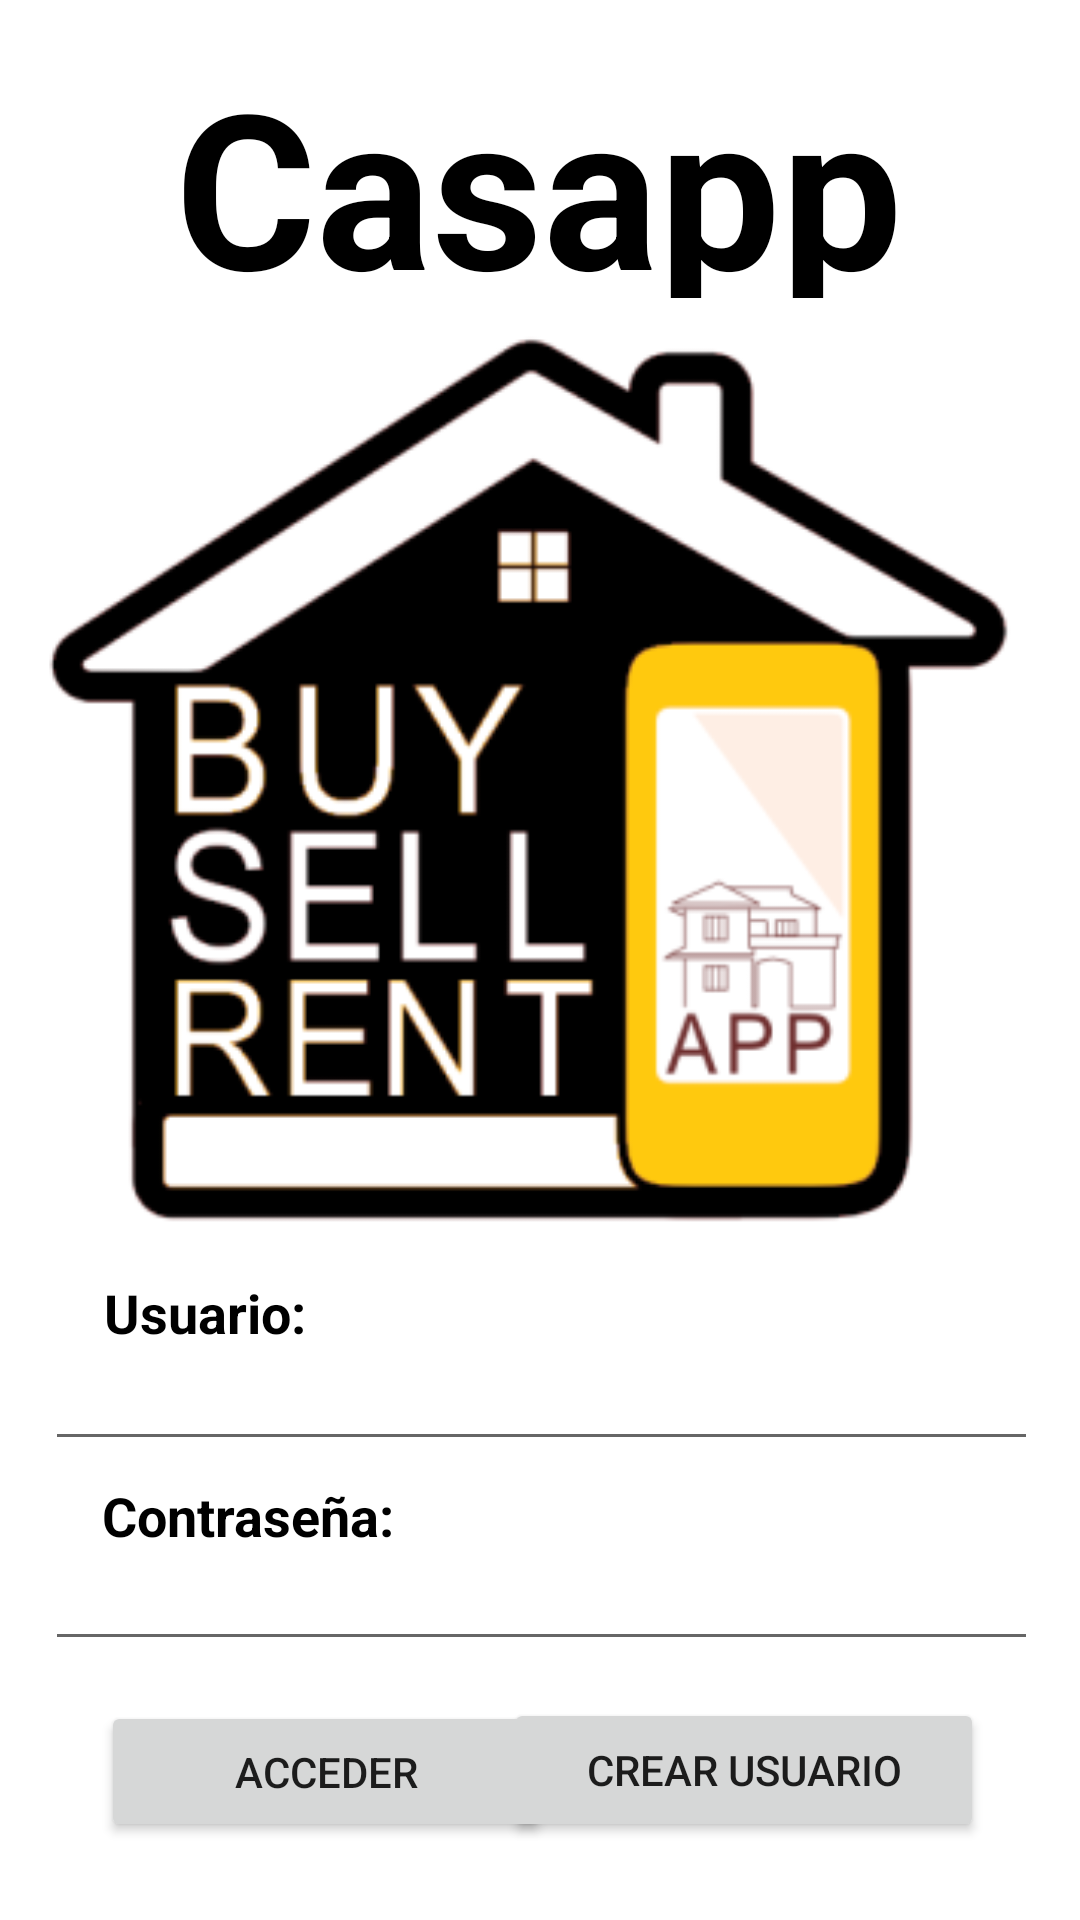

Layout XML and referenced resources for this Android screen:
<!-- AndroidManifest.xml: application theme Theme.Casapp -->
<!-- res/layout/fragment_login.xml -->
<?xml version="1.0" encoding="utf-8"?>
<layout>
<androidx.constraintlayout.widget.ConstraintLayout xmlns:android="http://schemas.android.com/apk/res/android"
    xmlns:app="http://schemas.android.com/apk/res-auto"
    xmlns:tools="http://schemas.android.com/tools"
    android:layout_width="match_parent"
    android:layout_height="match_parent"
    tools:context=".view.ui.LoginFragment">

    <TextView
        android:id="@+id/tvLoginTitle"
        android:layout_width="wrap_content"
        android:layout_height="wrap_content"
        android:text="Casapp"
        android:textColor="#000000"
        android:textSize="72dp"
        android:textStyle="bold"
        app:layout_constraintBottom_toBottomOf="parent"
        app:layout_constraintEnd_toEndOf="parent"
        app:layout_constraintHorizontal_bias="0.497"
        app:layout_constraintStart_toStartOf="parent"
        app:layout_constraintTop_toTopOf="parent"
        app:layout_constraintVertical_bias="0.025" />

    <Button
        android:id="@+id/btnLoginToMain"
        android:layout_width="150dp"
        android:layout_height="47dp"
        android:text="Acceder"
        app:layout_constraintBottom_toBottomOf="parent"
        app:layout_constraintEnd_toEndOf="parent"
        app:layout_constraintHorizontal_bias="0.161"
        app:layout_constraintStart_toStartOf="parent"
        app:layout_constraintTop_toTopOf="parent"
        app:layout_constraintVertical_bias="0.956" />

    <Button
        android:id="@+id/btnLoginToRegister"
        android:layout_width="160dp"
        android:layout_height="wrap_content"
        android:text="Crear usuario"
        app:layout_constraintBottom_toBottomOf="parent"
        app:layout_constraintEnd_toEndOf="parent"
        app:layout_constraintHorizontal_bias="0.84"
        app:layout_constraintStart_toStartOf="parent"
        app:layout_constraintTop_toTopOf="parent"
        app:layout_constraintVertical_bias="0.956" />

    <ImageView
        android:id="@+id/imageLoginTitle"
        android:layout_width="329dp"
        android:layout_height="358dp"
        app:layout_constraintBottom_toBottomOf="parent"
        app:layout_constraintEnd_toEndOf="parent"
        app:layout_constraintStart_toStartOf="parent"
        app:layout_constraintTop_toTopOf="parent"
        app:layout_constraintVertical_bias="0.3"
        app:srcCompat="@mipmap/ic_login_logo_foreground" />

    <EditText
        android:id="@+id/editTextLoginPassword"
        android:layout_width="331dp"
        android:layout_height="41dp"
        android:ems="10"
        android:inputType="textPassword"
        app:layout_constraintBottom_toBottomOf="parent"
        app:layout_constraintEnd_toEndOf="parent"
        app:layout_constraintHorizontal_bias="0.512"
        app:layout_constraintStart_toStartOf="parent"
        app:layout_constraintTop_toTopOf="parent"
        app:layout_constraintVertical_bias="0.856" />

    <EditText
        android:id="@+id/editTextLoginUser"
        android:layout_width="331dp"
        android:layout_height="42dp"
        android:ems="10"
        android:inputType="textPersonName"
        app:layout_constraintBottom_toBottomOf="parent"
        app:layout_constraintEnd_toEndOf="parent"
        app:layout_constraintHorizontal_bias="0.512"
        app:layout_constraintStart_toStartOf="parent"
        app:layout_constraintTop_toTopOf="parent"
        app:layout_constraintVertical_bias="0.744" />

    <TextView
        android:id="@+id/tvLoginUser"
        android:layout_width="wrap_content"
        android:layout_height="wrap_content"
        android:text="Usuario:"
        android:textColor="#000000"
        android:textSize="18sp"
        android:textStyle="bold"
        app:layout_constraintBottom_toBottomOf="parent"
        app:layout_constraintEnd_toEndOf="parent"
        app:layout_constraintHorizontal_bias="0.119"
        app:layout_constraintStart_toStartOf="parent"
        app:layout_constraintTop_toTopOf="parent"
        app:layout_constraintVertical_bias="0.691" />

    <TextView
        android:id="@+id/tvLoginPassword"
        android:layout_width="wrap_content"
        android:layout_height="wrap_content"
        android:text="Contraseña:"
        android:textColor="#000000"
        android:textSize="18sp"
        android:textStyle="bold"
        app:layout_constraintBottom_toBottomOf="parent"
        app:layout_constraintEnd_toEndOf="parent"
        app:layout_constraintHorizontal_bias="0.13"
        app:layout_constraintStart_toStartOf="parent"
        app:layout_constraintTop_toTopOf="parent"
        app:layout_constraintVertical_bias="0.801" />

</androidx.constraintlayout.widget.ConstraintLayout>
</layout>
<!-- resources referenced by this layout -->
<resources>
  <!-- mipmap ic_login_logo_foreground: png bitmap (mipmap-hdpi, 9860 bytes) -->
  <style name="Theme.Casapp" parent="Theme.MaterialComponents.DayNight.NoActionBar">
          
          <item name="colorPrimary">@color/black</item>
          <item name="colorPrimaryVariant">@color/purple_700</item>
          <item name="colorOnPrimary">@color/white</item>
          
          <item name="colorSecondary">@color/teal_200</item>
          <item name="colorSecondaryVariant">@color/teal_700</item>
          <item name="colorOnSecondary">@color/black</item>
          
          <item name="android:statusBarColor" tools:targetApi="l">?attr/colorPrimaryVariant</item>
          
      </style>
  <color name="black">#FF000000</color>
  <color name="purple_700">#FF3700B3</color>
  <color name="white">#FFFFFFFF</color>
  <color name="teal_200">#FF03DAC5</color>
  <color name="teal_700">#FF018786</color>
</resources>
